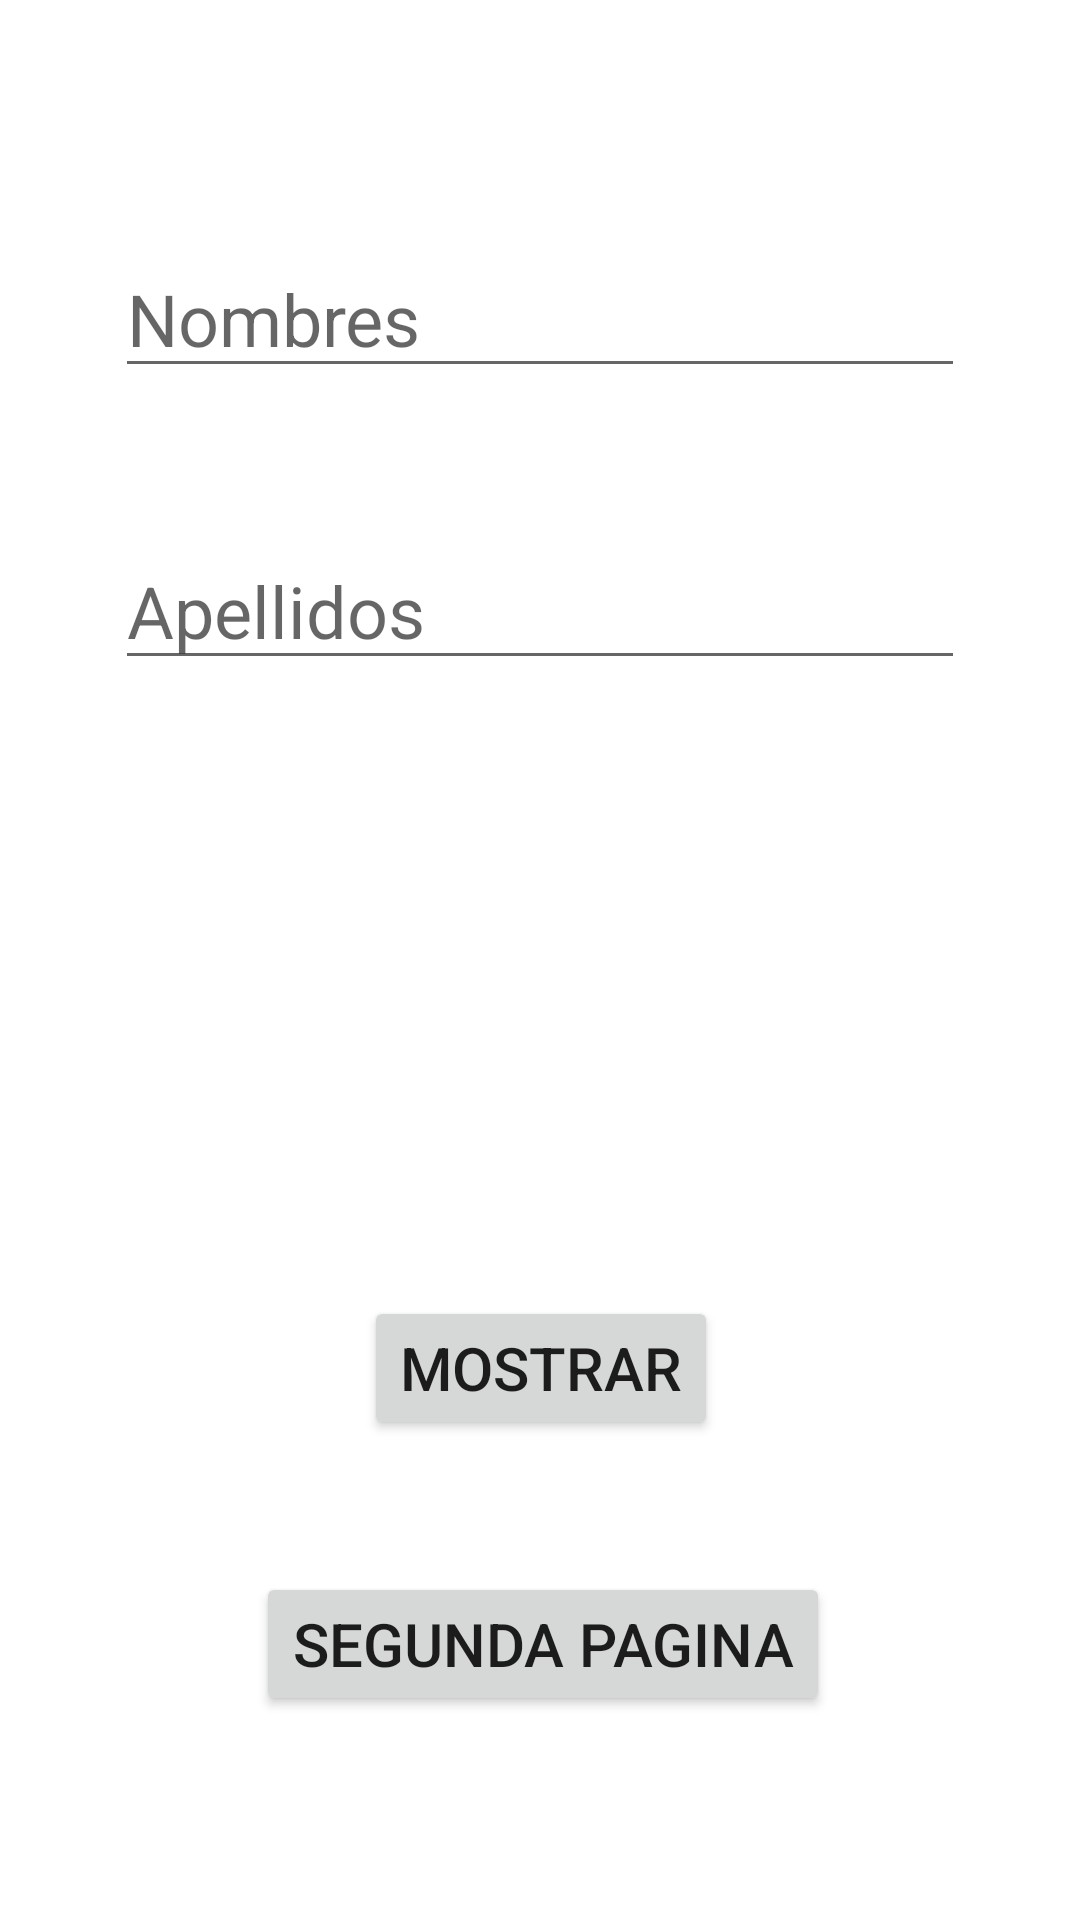

Here is an Android app screen rendered from its layout file. Give the layout XML and the strings, colors and styles it references.
<!-- AndroidManifest.xml: application theme Theme.TareaDB -->
<!-- res/layout/activity_main.xml -->
<?xml version="1.0" encoding="utf-8"?>
<androidx.constraintlayout.widget.ConstraintLayout
        xmlns:android="http://schemas.android.com/apk/res/android"
        xmlns:tools="http://schemas.android.com/tools"
        xmlns:app="http://schemas.android.com/apk/res-auto"
        android:layout_width="match_parent"
        android:layout_height="match_parent"
        tools:context=".MainActivity">
    <EditText
            android:layout_width="wrap_content"
            android:layout_height="wrap_content"
            android:inputType="textPersonName"
            android:ems="10"
            android:id="@+id/txtacapellidos"
            android:hint="Apellidos" app:layout_constraintEnd_toEndOf="parent"
            app:layout_constraintStart_toStartOf="parent" app:layout_constraintTop_toBottomOf="@+id/txtnombre"
            android:textSize="24sp" android:layout_marginTop="48dp"/>
    <EditText
            android:layout_width="wrap_content"
            android:layout_height="wrap_content"
            android:inputType="textPersonName"
            android:ems="10"
            android:id="@+id/txtnombre"
            android:hint="Nombres" app:layout_constraintEnd_toEndOf="parent"
            app:layout_constraintStart_toStartOf="parent" app:layout_constraintTop_toTopOf="parent"
            android:textSize="24sp" android:layout_marginTop="80dp"/>
    <Button
            android:text="Mostrar"
            android:layout_width="wrap_content"
            android:layout_height="wrap_content" android:id="@+id/btnmostrar"
            android:textSize="20sp" app:layout_constraintEnd_toEndOf="parent"
            app:layout_constraintStart_toStartOf="parent" app:layout_constraintBottom_toTopOf="@+id/btnsecond"
            app:layout_constraintHorizontal_bias="0.502" android:layout_marginBottom="44dp"/>
    <Button
            android:text="Segunda Pagina"
            android:layout_width="wrap_content"
            android:layout_height="wrap_content" android:id="@+id/btnsecond"
            android:textSize="20sp" app:layout_constraintStart_toStartOf="parent"
            app:layout_constraintEnd_toEndOf="parent" app:layout_constraintBottom_toBottomOf="parent"
            app:layout_constraintHorizontal_bias="0.505" android:layout_marginBottom="68dp"/>
</androidx.constraintlayout.widget.ConstraintLayout>
<!-- resources referenced by this layout -->
<resources>
  <style name="Theme.TareaDB" parent="Theme.MaterialComponents.DayNight.DarkActionBar">
          
          <item name="colorPrimary">@color/purple_500</item>
          <item name="colorPrimaryVariant">@color/purple_700</item>
          <item name="colorOnPrimary">@color/white</item>
          
          <item name="colorSecondary">@color/teal_200</item>
          <item name="colorSecondaryVariant">@color/teal_700</item>
          <item name="colorOnSecondary">@color/black</item>
          
          <item name="android:statusBarColor" tools:targetApi="l">?attr/colorPrimaryVariant</item>
          
      </style>
  <!-- not gathered from this repository: default colours our renderer supplied (Android Studio template values) -->
  <color name="purple_500">#FF6200EE</color>
  <color name="purple_700">#FF3700B3</color>
  <color name="teal_200">#FF03DAC5</color>
  <color name="teal_700">#FF018786</color>
  <color name="black">#FF000000</color>
  <color name="white">#FFFFFFFF</color>
</resources>
